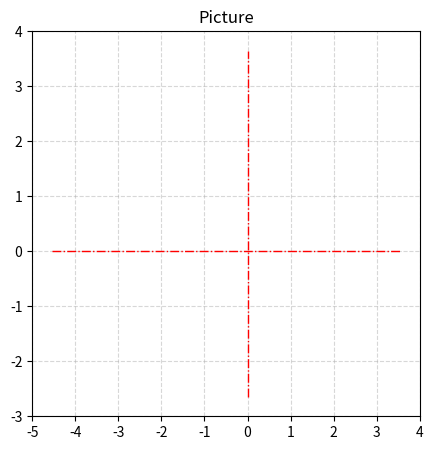

The script that saved this image:
from matplotlib import pyplot as plt


def draw_axis(start, end,
              color="black", linewidth=1.0, linestyle="--", ):
    plt.plot(
        [start[0], end[0]], [start[1], end[1]],
        color=color, linestyle=linestyle, linewidth=linewidth
    )


def default_scene():
    ##########################
    # Draw here
    ##########################

    pass


def draw_scene(
        scene=default_scene,
        image_size=(5, 5),
        coordinate_rect=(-1, -1, 1, 1),
        title="Picture",
        base_axis_show=True, axis_show=False, axis_color="red", axis_line_style="-.",
        grid_show=True, grid_line_linestyle="solid", greed_alpha=1.0,
        keep_aspect_ratio=False,
):
    plt.figure(figsize=image_size)
    plt.xlim(coordinate_rect[0], coordinate_rect[2])
    plt.ylim(coordinate_rect[1], coordinate_rect[3])
    if keep_aspect_ratio:
        plt.gca().set_aspect('equal', adjustable='box')
    plt.title(title)
    if grid_show:
        plt.grid(grid_show, linestyle=grid_line_linestyle, alpha=greed_alpha, )
    else:
        plt.grid(False)

    if axis_show:
        shift_offset = 0.1

        y_len = coordinate_rect[3] - coordinate_rect[1]
        shift = y_len * shift_offset / 2

        start_x = (0.0, coordinate_rect[1] + shift)
        end_x = (0.0, coordinate_rect[3] - shift)
        draw_axis(start_x, end_x, color=axis_color, linestyle=axis_line_style)

        x_len = coordinate_rect[2] - coordinate_rect[0]
        x_shift = x_len * shift_offset / 2

        start_x = (coordinate_rect[0] + x_shift, 0.0)
        end_x = (coordinate_rect[2] - x_shift, 0.0)
        draw_axis(start_x, end_x, color=axis_color, linestyle=axis_line_style)

    # Відключення стандартних осей
    if not base_axis_show:
        plt.gca().spines['bottom'].set_visible(False)
        plt.gca().spines['left'].set_visible(False)
        plt.gca().spines['top'].set_visible(False)
        plt.gca().spines['right'].set_visible(False)

    scene()

    plt.show()


def scene():
    pass


if __name__ == '__main__':
    draw_scene(
        scene=scene,
        coordinate_rect=(-5, -3, 4, 4),
        base_axis_show=True,  # set False to hide axis
        axis_show=True,
        grid_show=True,
        grid_line_linestyle='--',
        greed_alpha=0.5,
    )
